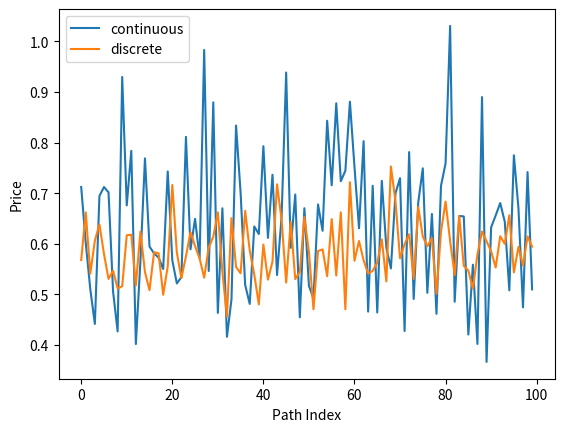

Here is the Python script that generated this plot:
import scipy.integrate as integrate
import numpy as np
import matplotlib.pyplot as plt
import math
import pandas as pd

class dts_ZCB():
    def __init__(self):
        self.a = 0.01815544
        self.b = 0.019172417
        self.c = 0.106554005
        self.lam = 0.122863157
        self.sigma = 0.007518843 
        self.lambda0 = 0
        self.r0 = 0.03

    def calc_lambda_in_ho_lee(self,t):
        return -self.b*self.lam*np.exp(self.lam*(-t))-self.c*self.lam**2*t*np.exp(self.lam*(-t))+self.c*self.lam*np.exp(self.lam*(-t))+t*self.sigma**2+self.lambda0

    # Find r_t interest rate
    def calc_lambda(self, t):
        return self.calc_lambda_in_ho_lee(t)

    def calc_rt(self,path,n):
        M = 2 * np.sum(path) - len(path)
        result = np.arange(0,len(path),1, dtype = int)
        # result = result/n
        result = (np.vectorize(self.calc_lambda, otypes=[float]))(result/n)
        result = result/n
        r = self.r0 + np.sum(result) + M * self.sigma/np.sqrt(n)
        return r

    # Find lambda between time t to T
    def find_lambda(self, t_scaled, T_scaled, n):
        time_interval = np.arange(t_scaled, T_scaled)
        def find_lambda(self, i, n):
            return self.calc_lambda_in_ho_lee(self.a,self.b,self.c,self.lam,i/n, self.sigma)
        #calc_lambda_in_ho_lee(a,b,c,lam, time_interval,sigma)
        return (np.vectorize(find_lambda, otypes=[float]))(time_interval)
    
    # Generate a random binomial path before time t
    def generate_path(self, t, n):
        return np.random.randint(2,size = t*n)
        # return np.array([0,1] * (t*n//2))

    def Pricing(self, t, T, N, num_of_monte_carlo):
        n = int(1/(T/N))
        path = self.generate_path(t,n)
        rt = self.calc_rt(path, n)
        print(f"short rate (dts): {rt}")
        result = np.array([1/(1+rt/n)]*num_of_monte_carlo)
        for num in range(num_of_monte_carlo):
            r = rt
            # Random walk
            flip = np.random.randint(2, size=T*n-t*n)
            """
            # all time from t*n to T*n, minus t*n when necessary
            time_interval = np.arange(t*n, T*n)
            # lambda values from t*n to T*n, every period
            lambda_list = self.find_lambda(t*n, T*n)
            # find discount factor based on lambda_list and flip
            find_discount = lambda i : 1/(1+(rt + 1/n*np.sum(lambda_list[:i-t*n] + self.sigma/np.sqrt(n)*np.sum(flip[:i-t*n+1])))/n)
            result = find_discount(time_interval)
            """
            for i in range(t*n+1, T*n):
                if flip[i-t*n-1] == 1:
                    r += self.calc_lambda_in_ho_lee(i/n-1)/n + self.sigma/np.sqrt(n)
                else:
                    r += self.calc_lambda_in_ho_lee(i/n-1)/n - self.sigma/np.sqrt(n)
                result[num] *= 1/(1+r/n)
        return np.mean(result), np.std(result), result


class cts_ZCB():
    def __init__(self, a, b, c, lam, sigma):
        self.a = a
        self.b = b
        self.c = c
        self.lam = lam
        self.sigma = sigma
        self.lamda0 = 0

    def r_hat(self, t):
        '''
        return r_hat given t, where r_hat is the spot rate
        '''
        self.r0 = self.a + self.b*(1-np.exp(-self.lam*t))/(self.lam*t) + self.c*((1-np.exp(-self.lam*t))/(self.lam*t)-np.exp(-self.lam*t))

    def calc_lambda_in_ho_lee(self, t):
        '''
        calcluate lambda in ho lee model
        '''
        return -self.b*self.lam*np.exp(self.lam*(-t))-self.c*self.lam**2*t*np.exp(self.lam*(-t))+self.c*self.lam*np.exp(self.lam*(-t))+t*self.sigma**2+self.lamda0

    def ho_lee_short_rate(self, t, N, M, T):
        '''
        calculate short rate under ho lee
        '''
        if t == 0:
            return self.r0
        sims = np.zeros(M)
        dt = T/N
        for i in range(M):
            W = [0]+np.random.standard_normal(size=N)*np.sqrt(dt)
            sims[i] = np.sum(W)
        integral = integrate.quad(lambda x: self.calc_lambda_in_ho_lee(x), 0, t)
        #return self.r0 + integral[0] + self.sigma * np.mean(sims)
        r = self.r0 + integral[0] + self.sigma * sims
        return r

    def ZCB_price_holee_helper(self, u, T):
        '''
        helper
        '''
        #print("T-u", T-u)
        #print("lamda", calc_lambda_in_ho_lee(a,b,c,lam,u,sigma))
        return (T-u)*self.calc_lambda_in_ho_lee(u)

    def Pricing(self, t, T, N, M):
        '''
        return the zcb price bought at time t, maturing at T
        N number of periods
        M number of paths
        '''
        #initialize r0
        #self.r_hat(0.0001)
        self.r0 = 0.03
        #calculate rt using monte carlo simulation
        #rt = self.ho_lee_short_rate(t, 1000, 10)
        #tail1 = -(T-t)*rt
        
        
        rt_lis = self.ho_lee_short_rate(t, N, M, T)
        print(f"short rate (cts): {rt_lis[t]}")
        tail1_lis = -(T-t)*rt_lis
        
        #integrate lambda function
        tail2 = -integrate.quad(lambda x: self.ZCB_price_holee_helper(x,T=T), t, T)[0]

        #last constant turn regarding sigma
        tail3 = self.sigma**2/6*(T-t)**3
        
        price_lis = np.exp(tail1_lis+tail2+tail3)
        return np.mean(price_lis), np.std(price_lis), price_lis

def debugging():
    a = 0.01815544
    b = 0.019172417
    c = 0.106554005
    lam = 0.122863157
    sigma = 0.007518843 

    cts_agent = cts_ZCB(a, b, c, lam, sigma)
    dts_agent = dts_ZCB()

    #Run N number of times, select t, T, plot the distribution of prices, 
    #distribution of standard deviation 

    N = 1
    t = 1
    T = 10
    num_periods = 100
    num_paths = 100
    cts_price, cts_std, dts_price, dts_std = np.zeros(N), np.zeros(N), np.zeros(N), np.zeros(N)

    x = np.arange(0,num_paths,1,dtype = int)
    y_cts = cts_agent.Pricing(t, T, num_periods, num_paths)[2]
    y_dts = dts_agent.Pricing(t, T, num_periods, num_paths)[2]
    plt.plot(x, y_cts, label = "continuous")
    plt.plot(x, y_dts, label = "discrete")
    plt.xlabel("Path Index")
    plt.ylabel("Price")
    plt.legend()
    plt.show()
    
    # for i in range(N):
    #     print(i)
    #     cts_p, cts_s = cts_agent.Pricing(t, T, num_periods, num_paths)
    #     dts_p, dts_s = dts_agent.Pricing(t, T, num_periods, num_paths)

    #     cts_price[i] = (cts_p)
    #     cts_std[i] = (cts_s)
    #     dts_price[i] = (dts_p)
    #     dts_std[i] = (dts_s)
    
    # plt.hist(cts_price, "cts_price")
    # plt.hist(cts_std, "cts_std")
    # plt.hist(dts_price, "dts_price")
    # plt.hist(dts_std, "dts_std")
    # plt.show()
    
debugging()